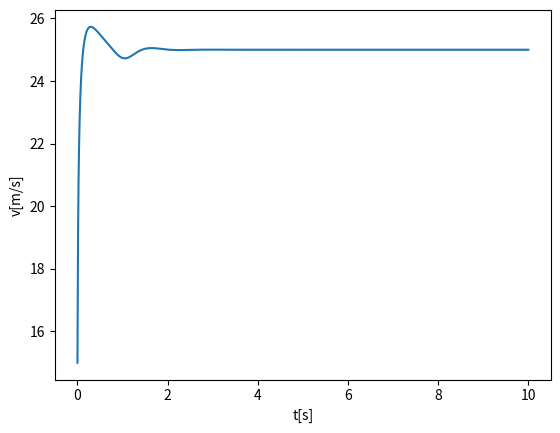

This chart was generated by the following Python code:
import numpy as np
import matplotlib.pyplot as plt

alfa = (10 / 360) * 2 * np.pi
beta = (30 / 360) * 2 * np.pi
b = 0.73 * 0
g = 9.8
m = 0.5
R_engine = 5
u_max = 120
u_min = -120
dt = 0.001
V_desired = 25 # m/s


def u(e, e_sum):
    u_desired = 15 * e + 0.1 * e_sum
    if u_desired < u_min:
        return u_min
    if u_desired > u_max:
        return u_max

    return u_desired



def model(u_curr, v_prev, is_backwards = False): # returns v_curr
    # ma = Fc - Fz - Fop

    # Fc = (u[-1] * u[-1]) / (R * v[-1]) # handle v == 0
    # Fz = np.sin(alfa) * m * g
    # Fop = A * v[-1] * v[-1] # Fd = 0.5 ρ v^2 A Cd
    # a = (v[-1] - v[-2])/dt

    # m * (v[-1] - v[-2])/dt = (u[-1] * u[-1]) / (R * v[-1]) - np.sin(alfa) * m * g - A * v[-1] * v[-1] # * v[-1]
    # m * v[-1] * (v[-1] - v[-2])/dt + np.sin(alfa) * v[-1] * m * g + A * v[-1] * v[-1] * v[-1] = (u[-1] * u[-1]) / R
    
    # m * v_curr * (v_curr - v_prev) / dt + np.sin(alfa) * v_curr * m * g + A * v_curr * v_curr * v_curr = (u_curr * u_curr) / R
    # m * v_curr * (v_curr - v_prev) / dt + np.sin(alfa) * v_curr * m * g + A * v_curr * v_curr * v_curr - (u_curr * u_curr) / R = 0
    # m * v_curr * v_curr / dt - m * v_curr * v_prev / dt + np.sin(alfa) * v_curr * m * g + A * v_curr * v_curr * v_curr - (u_curr * u_curr) / R = 0

    # below add advanced formula for Fop
    # A * v_curr * v_curr * v_curr + m * v_curr * v_curr / dt + v_curr(-(m * v_prev) / dt + np.sin(alfa) * m * g) - (u_curr * u_curr) / R = 0
    
    # print([A, m/dt, -(m * v_prev)/ dt + np.sin(alfa) * m * g, - (u_curr * u_curr) / R_engine])
    output_roots = np.roots([b, m/dt, -(m * v_prev)/ dt + np.sin(alfa) * m * g, - (u_curr * u_curr) / R_engine])
    # print(u_curr)

    for root in output_roots:
        if root >= 0 and not is_backwards:
            return root
        if root <= 0 and is_backwards:
            return root


def calculate(u_arr, v_arr, e_sum):
    v_prev = v_arr[-1] 
    e = V_desired - v_prev 
    e_sum += e
    u_curr = u(e, e_sum) 
    v_curr = model(u_curr, v_prev)
    # print(e, u_curr, v_curr)
    v_arr = np.append(v_arr, v_curr)
    u_arr = np.append(u_arr, u_curr)
    return u_arr, v_arr, e_sum


def run():
    e_sum = 0
    u_arr = np.array([0]) # V
    v_arr = np.array([15]) # m/s
    t_arr = np.arange(0, 10, dt)
    for t in range(t_arr.shape[0] - 1):
        u_arr, v_arr, e_sum = calculate(u_arr, v_arr, e_sum)

    plt.plot(t_arr, v_arr)
    plt.xlabel('t[s]')  
    plt.ylabel('v[m/s]')  
        
    plt.title('')  
        
    plt.show()  

run()
